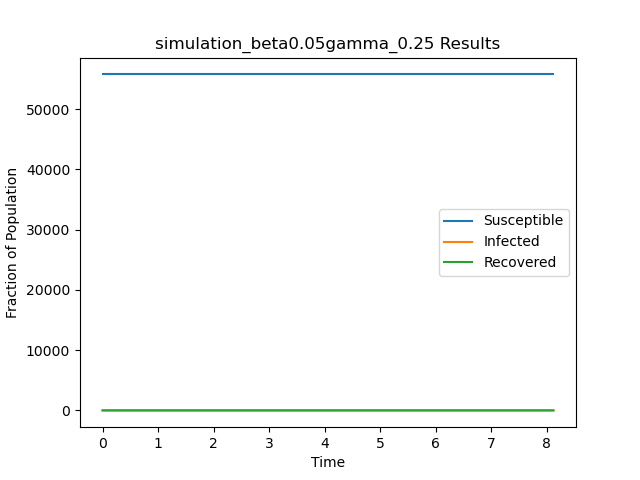

The table this chart was drawn from, first rows:
t, S, I, R
0.0, 55748, 1, 0
8.12, 55748, 0, 1
